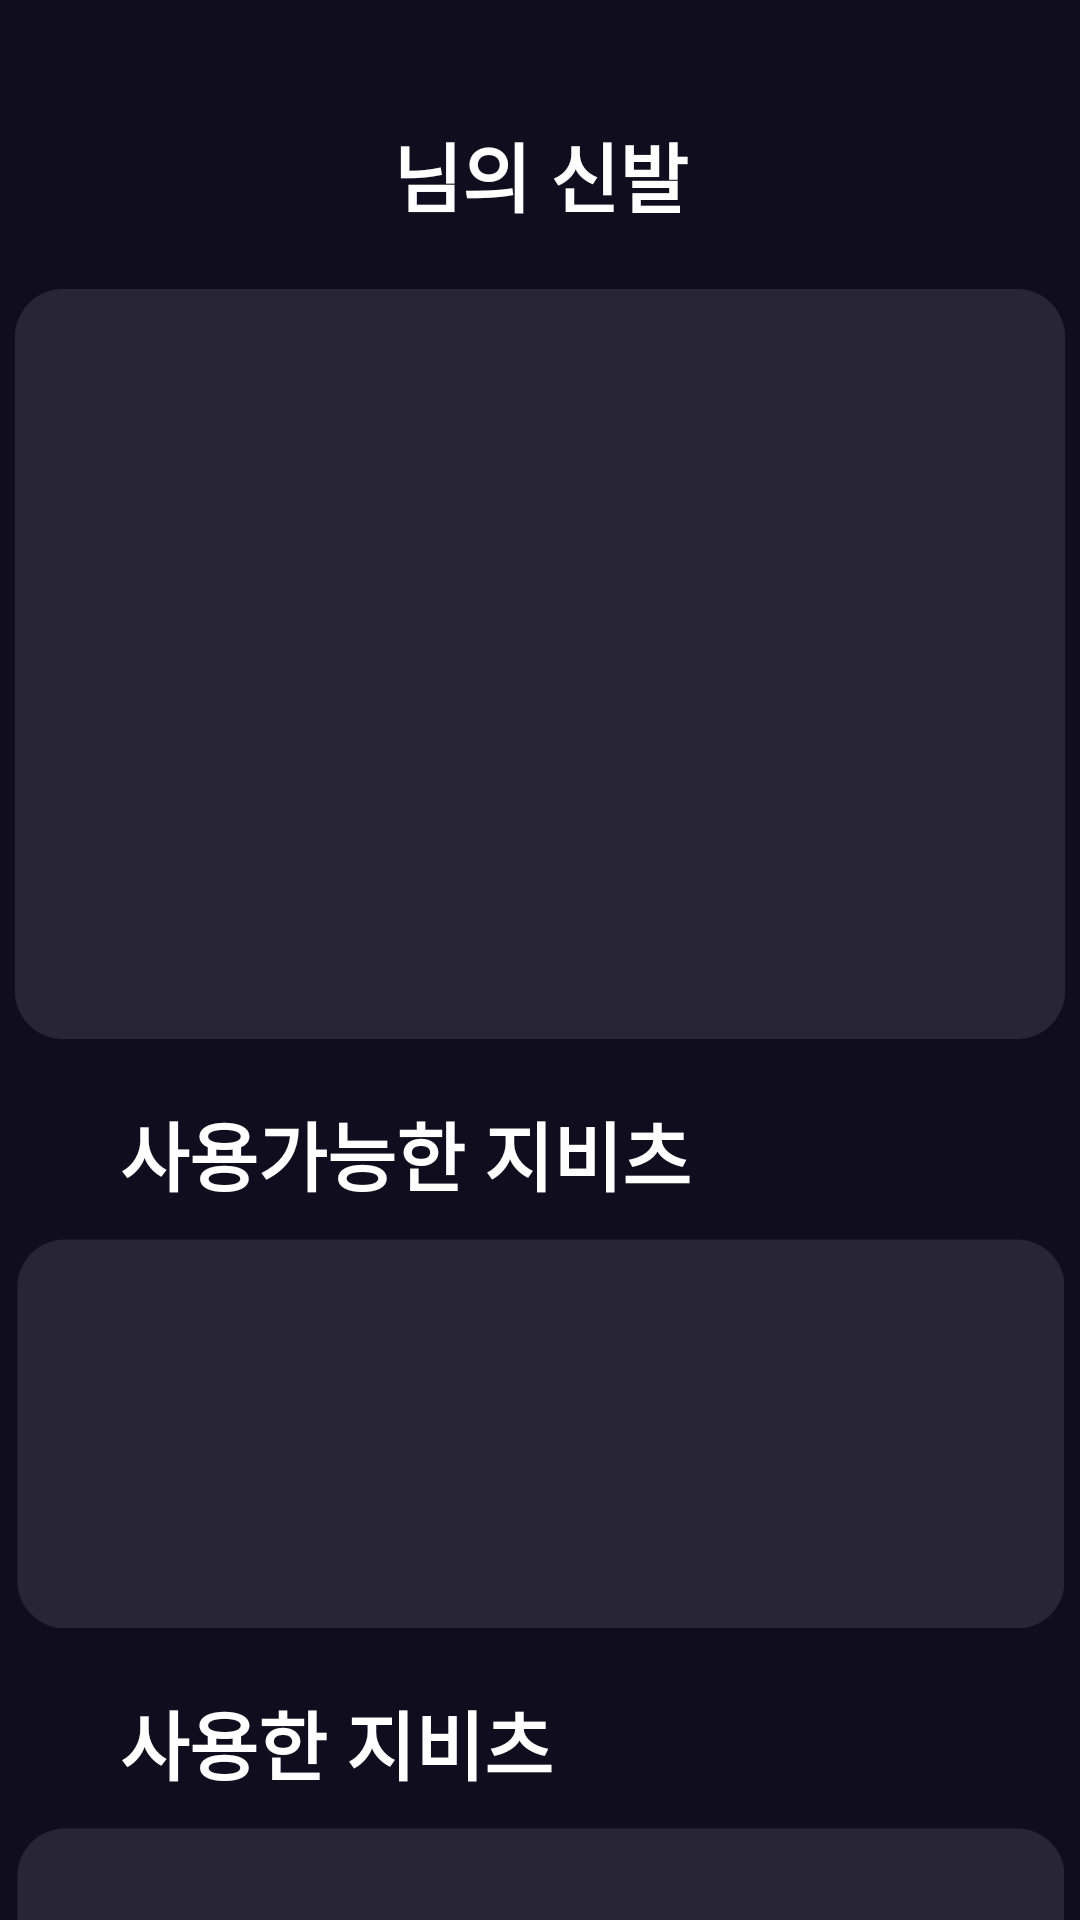

Here is an Android app screen rendered from its layout file. Give the layout XML and the strings, colors and styles it references.
<!-- AndroidManifest.xml: application theme Theme.Shoe_We_Walk -->
<!-- res/layout/activity_editshoes.xml -->
<?xml version="1.0" encoding="utf-8"?>
<androidx.constraintlayout.widget.ConstraintLayout xmlns:android="http://schemas.android.com/apk/res/android"
    xmlns:app="http://schemas.android.com/apk/res-auto"
    xmlns:tools="http://schemas.android.com/tools"
    android:layout_width="match_parent"
    android:layout_height="match_parent"
    android:background="@color/SWW_Theme_Color"
    tools:context=".EditshoesActivity">

    <TextView
        android:id="@+id/EditShoesAbleJibbitsText"
        android:layout_width="wrap_content"
        android:layout_height="wrap_content"
        android:layout_marginStart="40dp"
        android:layout_marginTop="20dp"
        android:text="사용가능한 지비츠"
        android:textColor="@color/white"
        android:textSize="25sp"
        android:textStyle="bold"
        app:layout_constraintStart_toStartOf="parent"
        app:layout_constraintTop_toBottomOf="@+id/homeShoesBoxImage" />

    <TextView
        android:id="@+id/editShoesAbleJibbitsText"
        android:layout_width="wrap_content"
        android:layout_height="wrap_content"
        android:layout_marginStart="40dp"
        android:layout_marginTop="20dp"
        android:text="사용한 지비츠"
        android:textColor="@color/white"
        android:textSize="25sp"
        android:textStyle="bold"
        app:layout_constraintStart_toStartOf="parent"
        app:layout_constraintTop_toBottomOf="@+id/EditShoesAbleJibbitsBox" />

    <ImageView
        android:id="@+id/EditShoesAbleJibbitsBox"
        android:layout_width="350dp"
        android:layout_height="130dp"
        android:layout_marginTop="10dp"
        android:src="@drawable/market_jibbitsnewbox"
        app:layout_constraintEnd_toEndOf="parent"
        app:layout_constraintHorizontal_bias="0.5"
        app:layout_constraintStart_toStartOf="parent"
        app:layout_constraintTop_toBottomOf="@+id/EditShoesAbleJibbitsText" />

    <ImageView
        android:id="@+id/editShoesAbleJibbitsBox"
        android:layout_width="350dp"
        android:layout_height="130dp"
        android:layout_marginTop="10dp"
        android:src="@drawable/market_jibbitsnewbox"
        app:layout_constraintEnd_toEndOf="parent"
        app:layout_constraintHorizontal_bias="0.5"
        app:layout_constraintStart_toStartOf="parent"
        app:layout_constraintTop_toBottomOf="@+id/editShoesAbleJibbitsText" />

    <TextView
        android:id="@+id/EditShoesTitleText"
        android:layout_width="wrap_content"
        android:layout_height="wrap_content"
        android:layout_marginTop="40dp"
        android:text="님의 신발"
        android:textColor="@color/white"
        android:textSize="25sp"
        android:textStyle="bold"
        app:layout_constraintEnd_toEndOf="parent"
        app:layout_constraintHorizontal_bias="0.5"
        app:layout_constraintStart_toStartOf="parent"
        app:layout_constraintTop_toTopOf="parent" />

    <ImageView
        android:id="@+id/homeShoesBoxImage"
        android:layout_width="350dp"
        android:layout_height="250dp"
        android:layout_marginTop="20dp"
        android:src="@drawable/home_shoesbox"
        app:layout_constraintEnd_toEndOf="parent"
        app:layout_constraintHorizontal_bias="0.5"
        app:layout_constraintStart_toStartOf="parent"
        app:layout_constraintTop_toBottomOf="@+id/EditShoesTitleText" />

    <ImageView
        android:id="@+id/homeShoesImage"
        android:layout_width="256dp"
        android:layout_height="187dp"
        android:src="@drawable/shoes_basic"
        app:layout_constraintBottom_toBottomOf="@+id/homeShoesBoxImage"
        app:layout_constraintEnd_toEndOf="@+id/homeShoesBoxImage"
        app:layout_constraintHorizontal_bias="0.5"
        app:layout_constraintStart_toStartOf="@+id/homeShoesBoxImage"
        app:layout_constraintTop_toTopOf="@+id/homeShoesBoxImage"
        app:layout_constraintVertical_bias="0.5" />

    <androidx.recyclerview.widget.RecyclerView
        android:id="@+id/EditShoesAbleJibbitsRecyclerview"
        android:layout_width="330dp"
        android:layout_height="110dp"
        app:layoutManager="androidx.recyclerview.widget.LinearLayoutManager"
        app:layout_constraintBottom_toBottomOf="@+id/EditShoesAbleJibbitsBox"
        app:layout_constraintEnd_toEndOf="@+id/EditShoesAbleJibbitsBox"
        app:layout_constraintHorizontal_bias="0.5"
        app:layout_constraintStart_toStartOf="@+id/EditShoesAbleJibbitsBox"
        app:layout_constraintTop_toTopOf="@+id/EditShoesAbleJibbitsBox"
        app:layout_constraintVertical_bias="0.5" />

    <androidx.recyclerview.widget.RecyclerView
        android:id="@+id/EditShoesUsedJibbitsRecyclerview"
        android:layout_width="330dp"
        android:layout_height="110dp"
        app:layoutManager="androidx.recyclerview.widget.LinearLayoutManager"
        app:layout_constraintBottom_toBottomOf="@+id/editShoesAbleJibbitsBox"
        app:layout_constraintEnd_toEndOf="@+id/editShoesAbleJibbitsBox"
        app:layout_constraintHorizontal_bias="0.5"
        app:layout_constraintStart_toStartOf="@+id/editShoesAbleJibbitsBox"
        app:layout_constraintTop_toTopOf="@+id/editShoesAbleJibbitsBox"
        app:layout_constraintVertical_bias="0.5" />

</androidx.constraintlayout.widget.ConstraintLayout>
<!-- resources referenced by this layout -->
<resources>
  <color name="SWW_Theme_Color">#100E1E</color>
  <color name="white">#FFFFFFFF</color>
  <!-- drawable home_shoesbox: png bitmap (drawable, 6642 bytes) -->
  <!-- drawable market_jibbitsnewbox: png bitmap (drawable, 4262 bytes) -->
  <style name="Theme.Shoe_We_Walk" parent="Theme.MaterialComponents.DayNight.DarkActionBar">
          
          <item name="colorPrimary">@color/purple_500</item>
          <item name="colorPrimaryVariant">@color/purple_700</item>
          <item name="colorOnPrimary">@color/white</item>
          
          <item name="colorSecondary">@color/teal_200</item>
          <item name="colorSecondaryVariant">@color/teal_700</item>
          <item name="colorOnSecondary">@color/black</item>
          
          <item name="android:statusBarColor">?attr/colorPrimaryVariant</item>
  
          
          <item name="windowNoTitle">true</item>
          <item name="windowActionBar">false</item>
  
  
  
      </style>
  <color name="purple_500">#FF6200EE</color>
  <color name="purple_700">#FF3700B3</color>
  <color name="teal_200">#FF03DAC5</color>
  <color name="teal_700">#FF018786</color>
  <color name="black">#FF000000</color>
</resources>
